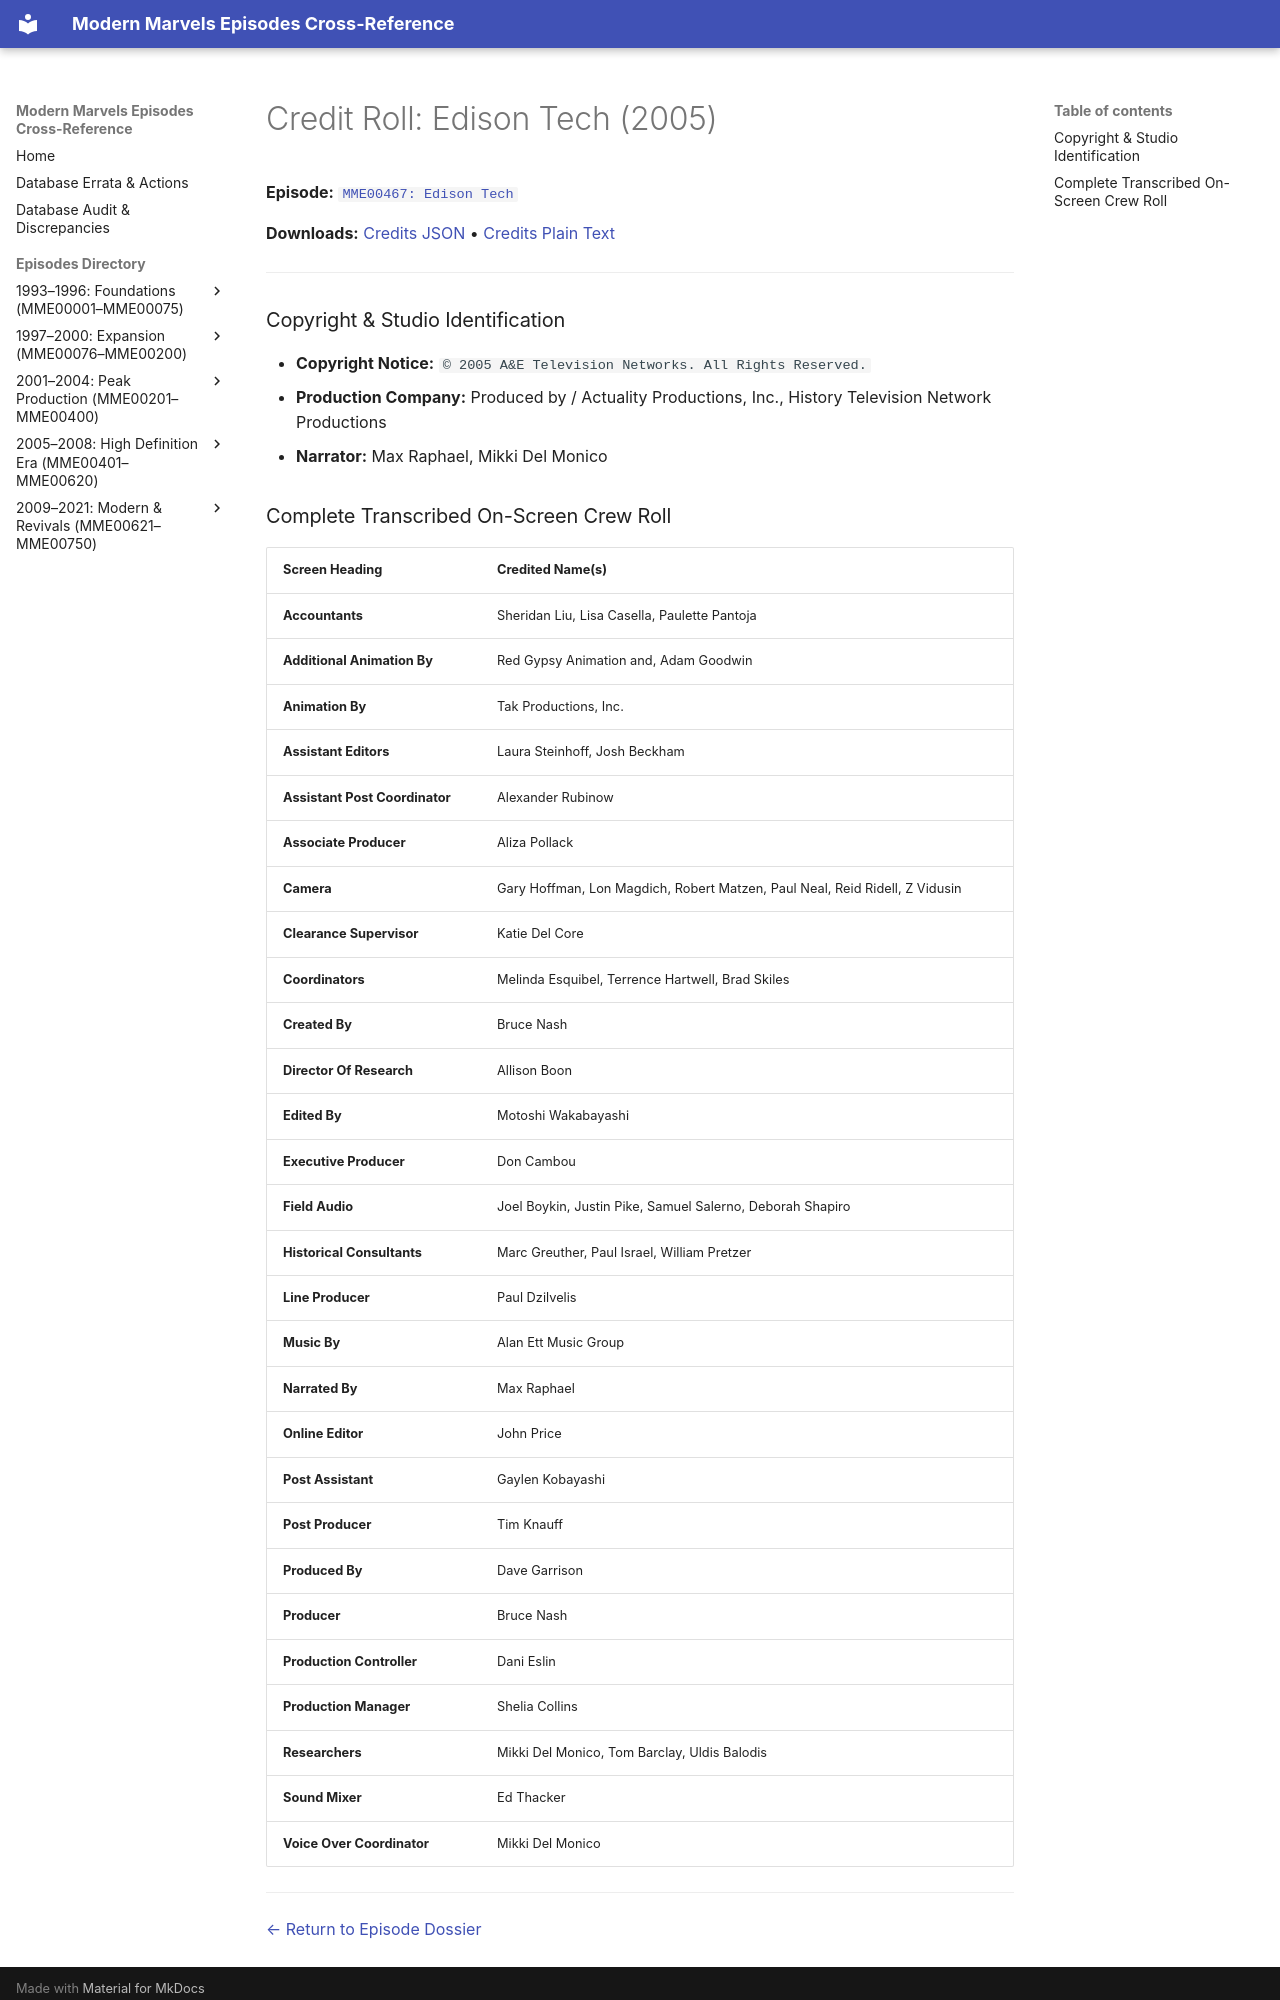

repository: ModernMarvelsFan/ModernMarvels · page: credits/MME00467-credits/index.html · generator: mkdocs

# Credit Roll: Edison Tech (2005)
**Episode:** [`MME00467: Edison Tech`](../episodes/MME00467.md)

**Downloads:** [Credits JSON](json/MME00467-credits.json) • [Credits Plain Text](txt/MME00467-credits.txt)

---

### Copyright & Studio Identification
* **Copyright Notice:** `© 2005 A&E Television Networks. All Rights Reserved.`
* **Production Company:** Produced by / Actuality Productions, Inc., History Television Network Productions
* **Narrator:** Max Raphael, Mikki Del Monico
